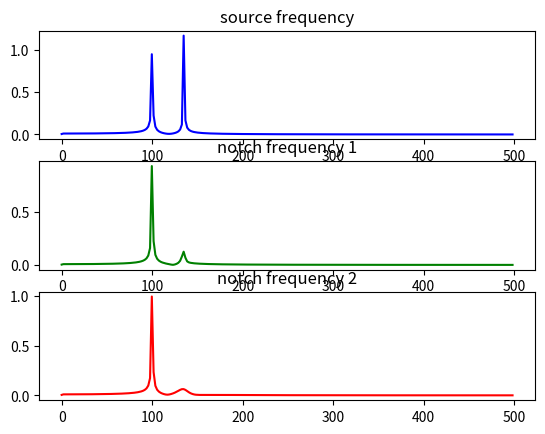

Reproduce this figure in Python.
# -*- coding: UTF-8 -*-
"""
陷波滤波的实现，使用了两种方法
"""
import numpy as np
from scipy import signal
import numpy.fft as fft
import matplotlib.pyplot as plt

# 生成原始信号并绘制幅频图
# 陷波滤波频率
f0 = 135
# 采样时长
Ts = 0.001
# 采样频率
Fs = 1 / Ts
# 采样点数
L = 512
# 频率分辨率
delta_f = Fs / L
# 生成时域信号
t = np.array(range(0, L))
x = 1.2 * np.cos(2 * np.pi * 135 * t * Ts) + np.cos(2 * np.pi * 100 * t * Ts)
# 傅里叶变换
fft_x = fft.fft(x)
# 双边谱的幅值恢复
pows2_x = np.abs(fft_x / L)
# 双边谱转单边谱
pows1_x = pows2_x[0 : int(L / 2)]
pows1_x[1 : int(L / 2)] = 2 * pows1_x[1 : int(L / 2)]
# 频率坐标
freqs_x = np.arange(0, int(L / 2)) * delta_f

# 陷波滤波一：利用归一化频率w0与品质因数Q生成传递函数系数
Q = 30.0
w0 = f0 / (Fs / 2)
# 设计陷波滤波器
b, a = signal.iirnotch(w0, Q)
# 进行滤波
y1 = signal.filtfilt(b, a, x)
fft_y1 = fft.fft(y1)
pows2_y1 = np.abs(fft_y1 / L)
pows1_y1 = pows2_y1[0 : int(L / 2)]
pows1_y1[1 : int(L / 2)] = 2 * pows1_y1[1 : int(L / 2)]
freqs_y1 = np.arange(0, int(L / 2)) * delta_f

# 陷波滤波二：自行设计滤波器参数
C1 = -2 * np.cos(2 * np.pi * f0 * Ts)
C2 = 0.95
a = np.array([1, C1 * C2, C2 * C2])
b = np.array([1, C1, 1])
# 进行滤波
y2 = signal.filtfilt(b, a, x)
fft_y2 = fft.fft(y2)
pows2_y2 = np.abs(fft_y2 / L)
pows1_y2 = pows2_y2[0 : int(L / 2)]
pows1_y2[1 : int(L / 2)] = 2 * pows1_y2[1 : int(L / 2)]
freqs_y2 = np.arange(0, int(L / 2)) * delta_f

# 绘图，从图上看第二种滤波的方法更好一点，效果更加显著
fig, ax = plt.subplots(3, 1)
ax[0].plot(freqs_x, pows1_x, color='blue')
ax[0].set_title("source frequency")
ax[1].plot(freqs_y1, pows1_y1, color='green')
ax[1].set_title("notch frequency 1")
ax[2].plot(freqs_y2, pows1_y2, color='red')
ax[2].set_title("notch frequency 2")
plt.show()